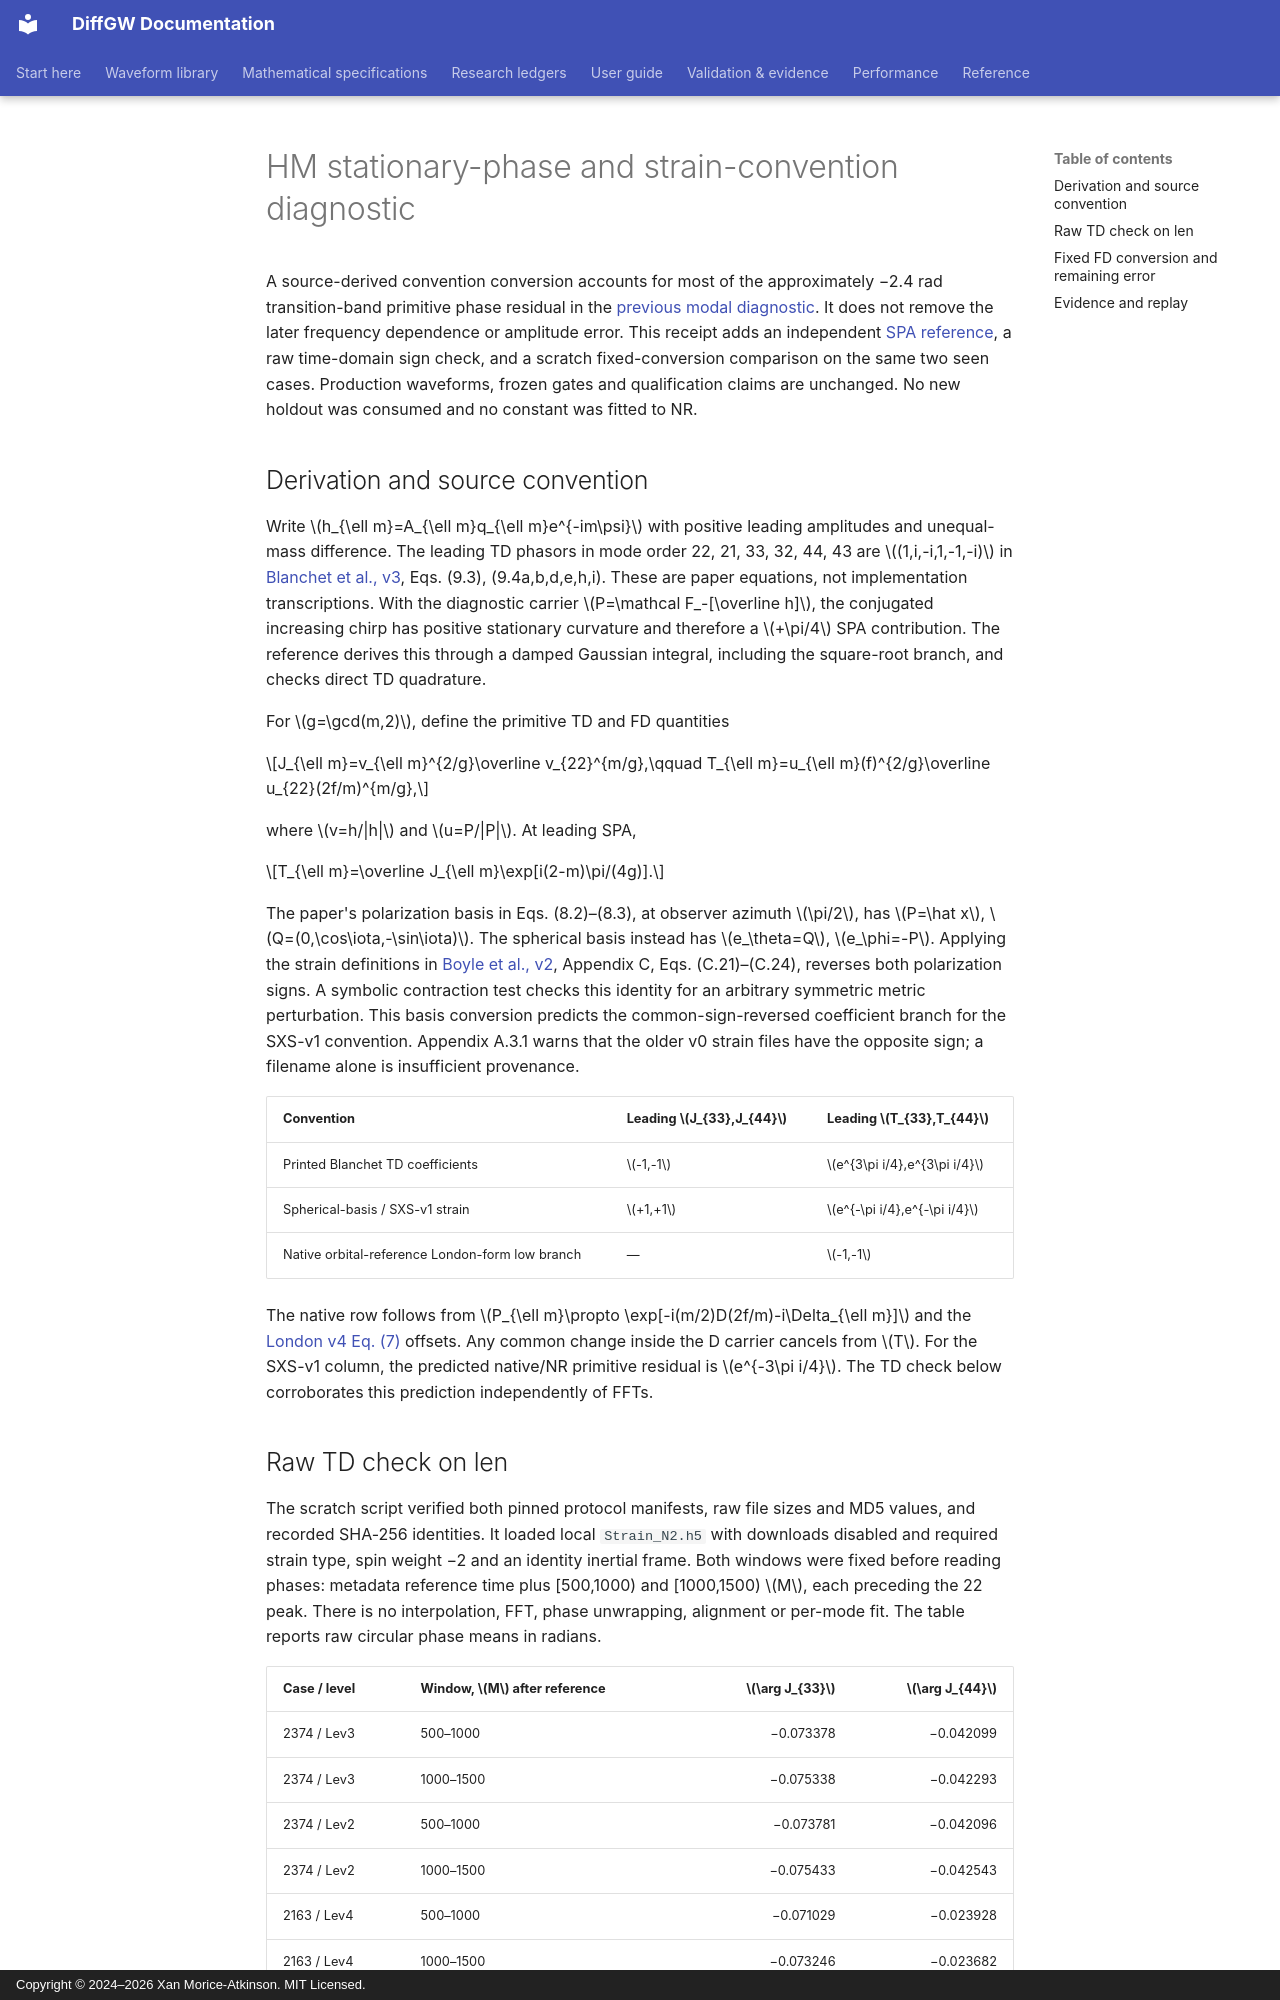

repository: xangma/diffgw · page: validation/imrphenomhm_spa_conventions_20260928/index.html · generator: mkdocs · copyright: Copyright © 2024–2026 Xan Morice-Atkinson. MIT Licensed.

# HM stationary-phase and strain-convention diagnostic

A source-derived convention conversion accounts for most of the approximately
−2.4 rad transition-band primitive phase residual in the
[previous modal diagnostic](imrphenomhm_modal_phase_20260928.md). It does not
remove the later frequency dependence or amplitude error. This receipt adds
an independent [SPA reference](../math/imrphenomhm-spa-conventions.md), a raw
time-domain sign check, and a scratch fixed-conversion comparison on the same
two seen cases. Production waveforms, frozen gates and qualification claims
are unchanged. No new holdout was consumed and no constant was fitted to NR.

## Derivation and source convention

Write $h_{\ell m}=A_{\ell m}q_{\ell m}e^{-im\psi}$ with positive leading
amplitudes and unequal-mass difference. The leading TD phasors in mode order
22, 21, 33, 32, 44, 43 are $(1,i,-i,1,-1,-i)$ in
[Blanchet et al., v3](https://arxiv.org/pdf/0802.1249v3), Eqs. (9.3),
(9.4a,b,d,e,h,i). These are paper equations, not implementation transcriptions.
With the diagnostic carrier $P=\mathcal F_-[\overline h]$, the conjugated
increasing chirp has positive stationary curvature and therefore a $+\pi/4$
SPA contribution. The reference derives this through a damped Gaussian
integral, including the square-root branch, and checks direct TD quadrature.

For $g=\gcd(m,2)$, define the primitive TD and FD quantities

$$J_{\ell m}=v_{\ell m}^{2/g}\overline v_{22}^{m/g},\qquad
T_{\ell m}=u_{\ell m}(f)^{2/g}\overline u_{22}(2f/m)^{m/g},$$

where $v=h/|h|$ and $u=P/|P|$. At leading SPA,

$$T_{\ell m}=\overline J_{\ell m}\exp[i(2-m)\pi/(4g)].$$

The paper's polarization basis in Eqs. (8.2)–(8.3), at observer azimuth
$\pi/2$, has $P=\hat x$, $Q=(0,\cos\iota,-\sin\iota)$.
The spherical basis instead has $e_\theta=Q$, $e_\phi=-P$.
Applying the strain definitions in
[Boyle et al., v2](https://arxiv.org/pdf/1904.04831v2), Appendix C,
Eqs. (C.21)–(C.24), reverses both polarization signs. A symbolic contraction
test checks this identity for an arbitrary symmetric metric perturbation.
This basis conversion predicts the common-sign-reversed coefficient branch
for the SXS-v1 convention. Appendix A.3.1 warns that the older v0 strain
files have the opposite sign; a filename alone is insufficient provenance.

| Convention | Leading $J_{33},J_{44}$ | Leading $T_{33},T_{44}$ |
| --- | --- | --- |
| Printed Blanchet TD coefficients | $-1,-1$ | $e^{3\pi i/4},e^{3\pi i/4}$ |
| Spherical-basis / SXS-v1 strain | $+1,+1$ | $e^{-\pi i/4},e^{-\pi i/4}$ |
| Native orbital-reference London-form low branch | — | $-1,-1$ |

The native row follows from $P_{\ell m}\propto
\exp[-i(m/2)D(2f/m)-i\Delta_{\ell m}]$ and the
[London v4 Eq. (7)](https://arxiv.org/pdf/1708.00404v4) offsets.
Any common change inside the D carrier cancels from $T$. For the SXS-v1
column, the predicted native/NR primitive residual is $e^{-3\pi i/4}$.
The TD check below corroborates this prediction independently of FFTs.
